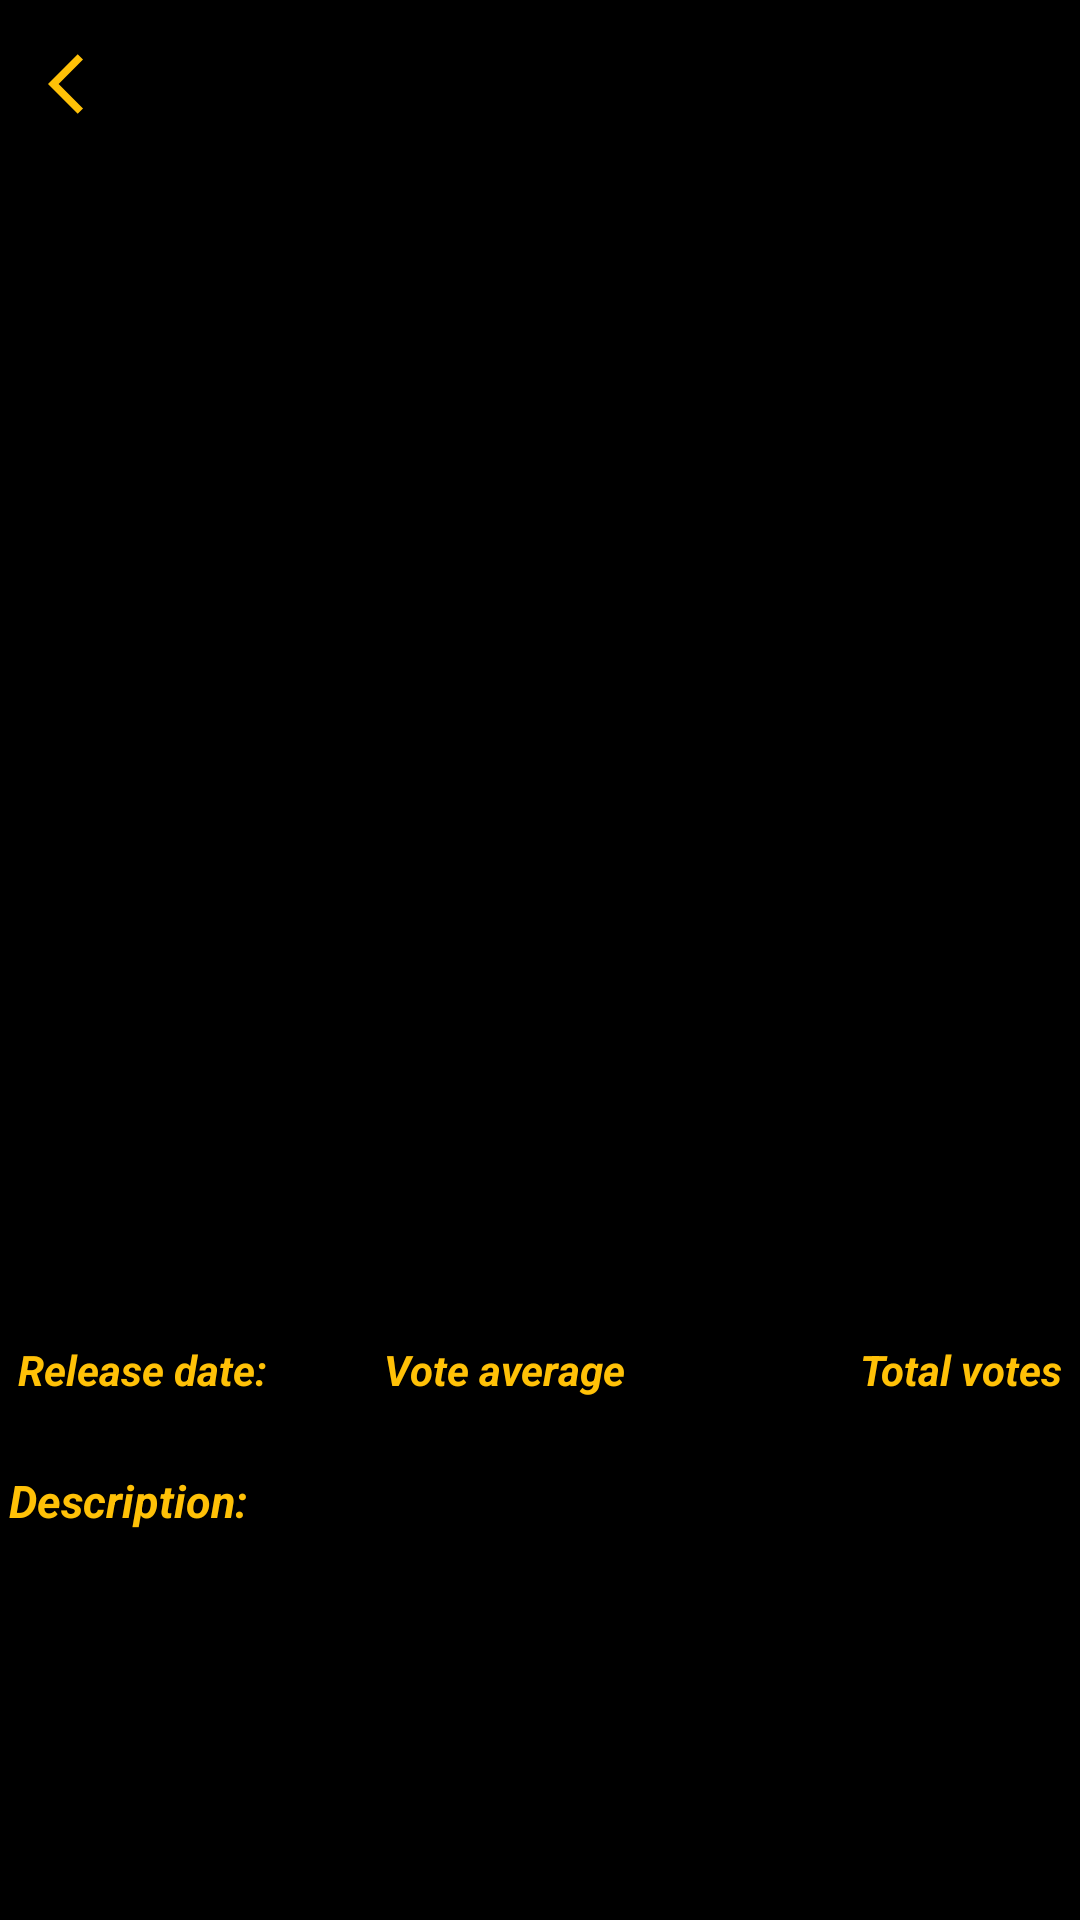

The Android layout XML behind this screen, and the referenced resources:
<!-- AndroidManifest.xml: application theme Theme.PendoMovie -->
<!-- res/layout/fragment_movie_details.xml -->
<?xml version="1.0" encoding="utf-8"?>
<LinearLayout xmlns:android="http://schemas.android.com/apk/res/android"
    xmlns:tools="http://schemas.android.com/tools"
    android:layout_width="match_parent"
    android:layout_height="match_parent"
    xmlns:app="http://schemas.android.com/apk/res-auto"
    tools:context=".mvvm.view.fragments.FragmentMovieDetails"
    android:background="@color/black"
    android:orientation="vertical"
    android:weightSum="3">

    <com.google.android.material.appbar.AppBarLayout
        android:id="@+id/topBar"
        android:layout_width="match_parent"
        android:layout_height="wrap_content">

        <com.google.android.material.appbar.MaterialToolbar
            android:id="@+id/fragmentMovieDetails_topAppBar"
            android:layout_width="match_parent"
            android:layout_height="?attr/actionBarSize"
            android:background="@color/black"
            app:titleTextColor="@color/yellow"
            app:titleCentered="true"
            app:menu="@menu/fragment_movie_details_menu"
            app:navigationIcon="@drawable/left_arrow"
            style="@style/Widget.MaterialComponents.Toolbar.Primary"
            />


    </com.google.android.material.appbar.AppBarLayout>
    <ImageView
        android:id="@+id/movieDetailsFragment_image"
        android:layout_width="match_parent"
        android:layout_height="0dp"
        android:layout_weight="2"
        android:scaleType="fitCenter"
        android:contentDescription="@string/movie_poster" />

    <Space
        android:layout_width="match_parent"
        android:layout_height="5dp"/>

    <ScrollView
        android:layout_width="match_parent"
        android:layout_height="0dp"
        android:layout_weight="1"
        >

        <LinearLayout
            android:layout_width="match_parent"
            android:layout_height="wrap_content"
            android:orientation="vertical"
            android:layout_marginStart="3dp"
            android:layout_marginEnd="3dp"
            >

            <LinearLayout
                android:layout_width="match_parent"
                android:layout_height="wrap_content"
                android:layout_marginStart="3dp"
                android:layout_marginEnd="3dp"
                android:orientation="horizontal"
                android:weightSum="3"
                >


                <TextView
                    android:layout_width="wrap_content"
                    android:layout_height="wrap_content"
                    android:text="@string/release_date"
                    android:textColor="@color/yellow"
                    android:textStyle="bold|italic"
                    android:layout_weight="1"
                    />

                <TextView
                    android:layout_width="wrap_content"
                    android:layout_height="wrap_content"
                    android:text="@string/vote_average"
                    android:textColor="@color/yellow"
                    android:textStyle="bold|italic"
                    android:layout_weight="1"

                    />

                <TextView
                    android:layout_width="wrap_content"
                    android:layout_height="wrap_content"
                    android:text="@string/total_votes"
                    android:textColor="@color/yellow"
                    android:textStyle="bold|italic"
                    android:layout_weight="1"
                    android:gravity="end"
                    />


            </LinearLayout>

            <LinearLayout
                android:layout_width="match_parent"
                android:layout_height="wrap_content"
                android:orientation="horizontal"
                android:layout_marginStart="3dp"
                android:layout_marginEnd="3dp"
                android:weightSum="3"
                >


                <TextView
                    android:id="@+id/movieDetailsFragment_releaseDate"
                    android:layout_width="wrap_content"
                    android:layout_height="wrap_content"
                    android:textColor="@color/yellow"
                    android:textStyle="bold|italic"
                    android:layout_weight="1"
                    />

                <TextView
                    android:id="@+id/movieDetailsFragment_voteAverage"
                    android:layout_width="wrap_content"
                    android:layout_height="wrap_content"
                    android:textColor="@color/yellow"
                    android:textStyle="bold|italic"
                    android:layout_weight="1"

                    />

                <TextView
                    android:id="@+id/movieDetailsFragment_totalVotes"
                    android:layout_width="wrap_content"
                    android:layout_height="wrap_content"
                    android:textColor="@color/yellow"
                    android:textStyle="bold|italic"
                    android:layout_weight="1"
                    android:gravity="end"
                    />


            </LinearLayout>

            <Space
                android:layout_width="match_parent"
                android:layout_height="5dp"/>

            <TextView
                android:layout_width="wrap_content"
                android:layout_height="wrap_content"
                android:textColor="@color/yellow"
                android:text="@string/description"
                android:textSize="15sp"
                android:textStyle="italic|bold"
                />

            <TextView
                android:id="@+id/movieDetailsFragment_movieOverview"
                android:layout_width="wrap_content"
                android:layout_height="wrap_content"
                android:textColor="@color/white"
                android:textSize="15sp"
                />


        </LinearLayout>


    </ScrollView>

</LinearLayout>
<!-- resources referenced by this layout -->
<resources>
  <color name="black">#FF000000</color>
  <color name="white">#FFFFFFFF</color>
  <color name="yellow">#FFC107</color>
  <!-- drawable left_arrow (drawable) -->
  <vector android:height="24dp" android:tint="#FFC107"
      android:viewportHeight="24" android:viewportWidth="24"
      android:width="24dp" xmlns:android="http://schemas.android.com/apk/res/android">
      <path android:fillColor="@color/yellow" android:pathData="M11.67,3.87L9.9,2.1 0,12l9.9,9.9 1.77,-1.77L3.54,12z"/>
  </vector>
  <string name="description">Description:</string>
  <string name="movie_poster">Movie Poster</string>
  <string name="release_date">Release date:</string>
  <string name="total_votes">Total votes</string>
  <string name="vote_average">Vote average</string>
  <style name="Theme.PendoMovie" parent="Theme.MaterialComponents.DayNight.NoActionBar">
          
          <item name="colorPrimary">@color/black</item>
          <item name="colorPrimaryVariant">@color/black</item>
          <item name="colorOnPrimary">@color/white</item>
          
          <item name="colorSecondary">@color/teal_200</item>
          <item name="colorSecondaryVariant">@color/teal_700</item>
          <item name="colorOnSecondary">@color/black</item>
          
          <item name="android:statusBarColor" tools:targetApi="l">?attr/colorPrimaryVariant</item>
          
      </style>
  <color name="teal_200">#FF03DAC5</color>
  <color name="teal_700">#FF018786</color>
</resources>
